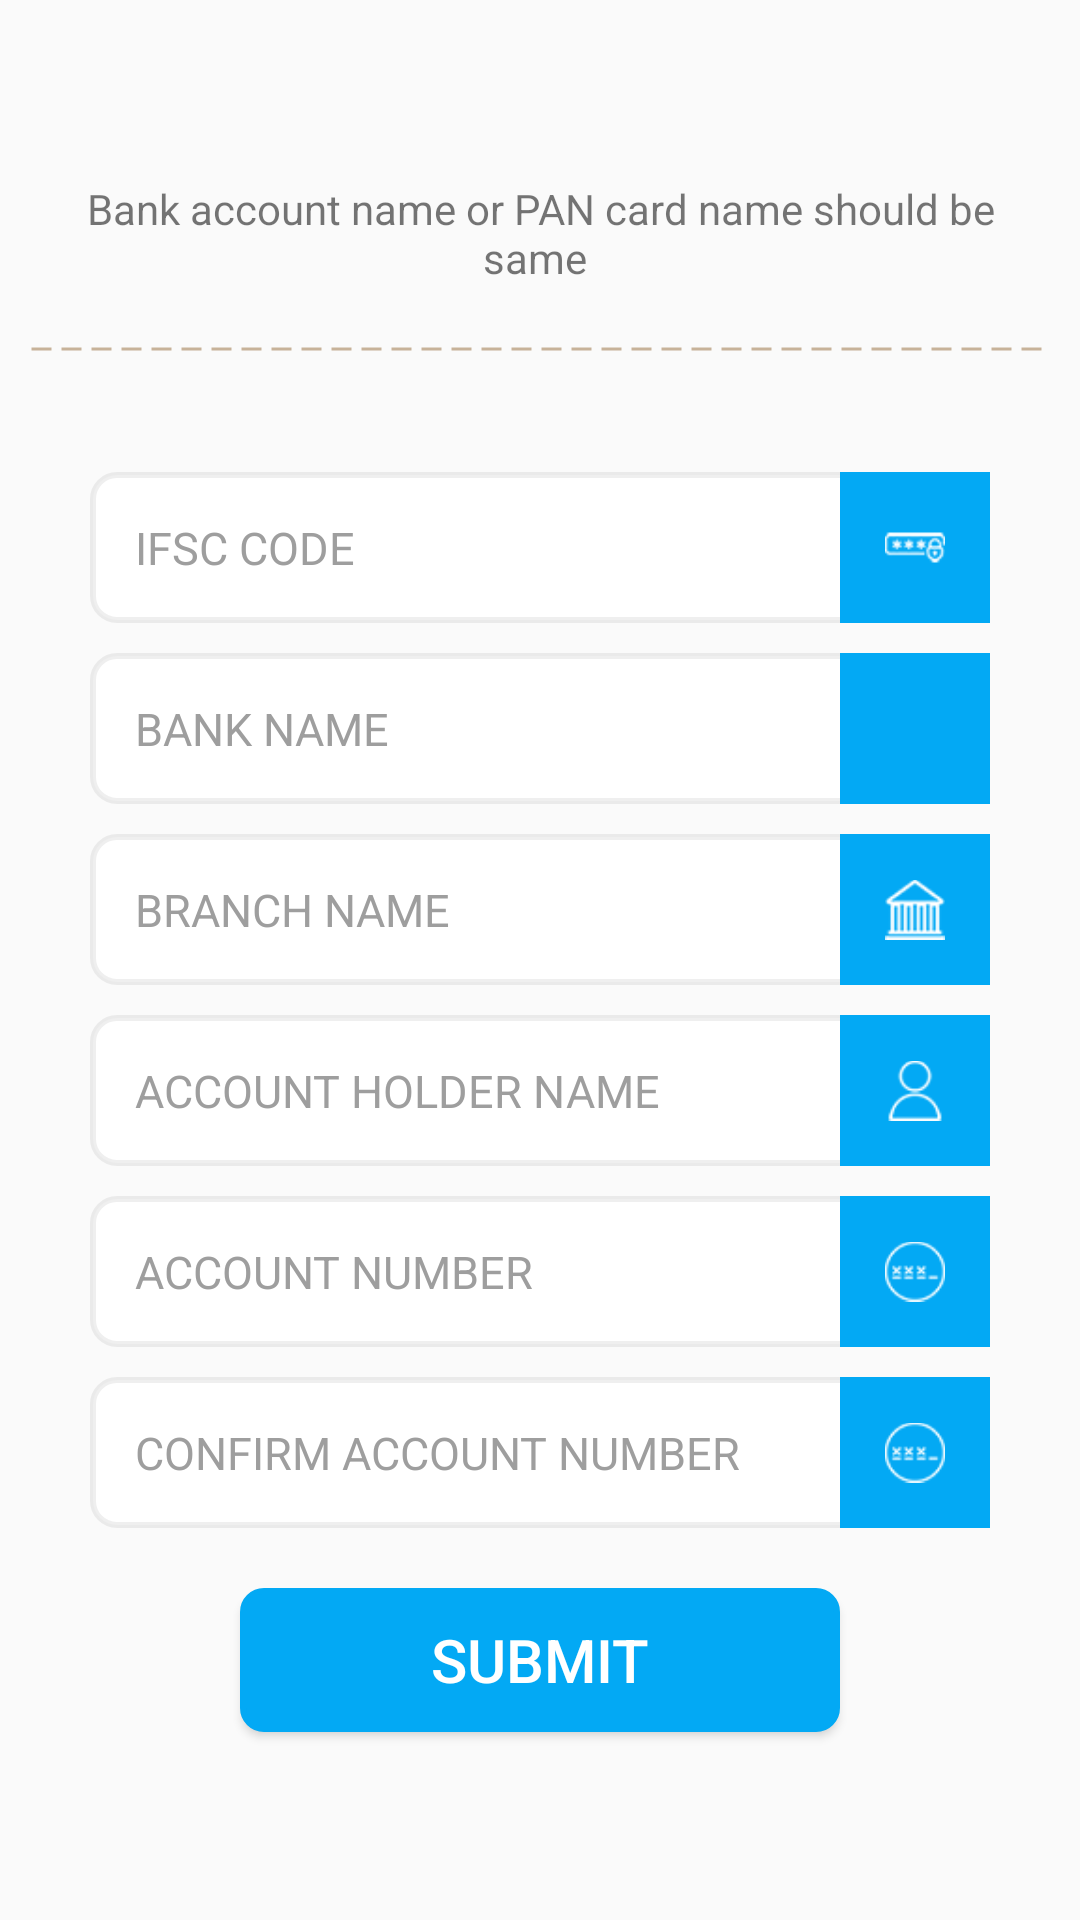

The Android layout XML behind this screen, and the referenced resources:
<!-- AndroidManifest.xml: application theme AppTheme -->
<!-- res/layout/bank_details_fragment.xml -->
<?xml version="1.0" encoding="utf-8"?>
<LinearLayout xmlns:android="http://schemas.android.com/apk/res/android"
    android:orientation="vertical"
    android:layout_width="match_parent"
    android:layout_height="match_parent">
    <ScrollView
        android:layout_width="match_parent"
        android:layout_height="match_parent"
>        <LinearLayout
            android:layout_width="match_parent"
            android:layout_height="match_parent"
            android:layout_marginTop="50dp"
        android:layout_marginBottom="50dp"
            android:orientation="vertical">

            <TextView
                android:layout_width="wrap_content"
                android:layout_height="wrap_content"
                android:layout_margin="10dp"
                android:text="Bank account name or PAN card name should be same "
                android:gravity="center_horizontal"
                android:layout_gravity="center_horizontal"/>
            <View
                android:layout_width="match_parent"
                android:layout_height="2.0dp"
                android:layout_margin="10dp"
                android:background="@drawable/dotted"/>
            <LinearLayout
                android:layout_width="match_parent"
                android:layout_height="wrap_content"
                android:background="@drawable/corner"
                android:layout_marginLeft="30dp"
                android:layout_marginRight="30dp"
                android:layout_marginTop="30dp"
                android:orientation="horizontal">
                <EditText
                    android:layout_width="240dp"
                    android:layout_height="wrap_content"
                    android:hint="IFSC CODE"
                    android:layout_margin="5dp"
                    android:textSize="15sp"
                    android:padding="10dp"
                    android:textColorHint="@color/gray"
                    android:backgroundTint="#ffffff"
                    />
                <ImageView
                    android:layout_width="match_parent"
                    android:layout_height="match_parent"
                    android:padding="15dp"
                    android:background="@color/colorPrimary"
                    android:layout_gravity="center_horizontal"
                    android:src="@drawable/ifsc"/>

            </LinearLayout>
            <LinearLayout
                android:layout_width="match_parent"
                android:layout_height="wrap_content"
                android:background="@drawable/corner"
                android:layout_marginLeft="30dp"
                android:layout_marginRight="30dp"
                android:layout_marginTop="10dp"
                android:orientation="horizontal">
                <EditText
                    android:layout_width="240dp"
                    android:layout_height="wrap_content"
                    android:hint="BANK NAME"
                    android:layout_margin="5dp"
                    android:textSize="15sp"
                    android:padding="10dp"
                    android:textColorHint="@color/gray"
                    android:backgroundTint="#ffffff"
                    />
                <ImageView
                    android:layout_width="match_parent"
                    android:layout_height="match_parent"
                    android:padding="15dp"
                    android:background="@color/colorPrimary"
                    android:layout_gravity="center_horizontal"
                    android:src="@drawable/ic_account_balance_black_24dp"/>

            </LinearLayout>
            <LinearLayout
                android:layout_width="match_parent"
                android:layout_height="wrap_content"
                android:background="@drawable/corner"
                android:layout_marginLeft="30dp"
                android:layout_marginRight="30dp"
                android:layout_marginTop="10dp"
                android:orientation="horizontal">
                <EditText
                    android:layout_width="240dp"
                    android:layout_height="wrap_content"
                    android:hint="BRANCH NAME"
                    android:layout_margin="5dp"
                    android:textSize="15sp"
                    android:padding="10dp"
                    android:textColorHint="@color/gray"
                    android:backgroundTint="#ffffff"
                    />
                <ImageView
                    android:layout_width="match_parent"
                    android:layout_height="match_parent"
                    android:padding="15dp"
                    android:background="@color/colorPrimary"
                    android:layout_gravity="center_horizontal"
                    android:src="@drawable/bankname"/>

            </LinearLayout>
            <LinearLayout
                android:layout_width="match_parent"
                android:layout_height="wrap_content"
                android:background="@drawable/corner"
                android:layout_marginLeft="30dp"
                android:layout_marginRight="30dp"
                android:layout_marginTop="10dp"
                android:orientation="horizontal">
                <EditText
                    android:layout_width="240dp"
                    android:layout_height="wrap_content"
                    android:hint="ACCOUNT HOLDER NAME"
                    android:layout_margin="5dp"
                    android:textSize="15sp"
                    android:padding="10dp"
                    android:textColorHint="@color/gray"
                    android:backgroundTint="#ffffff"
                    />
                <ImageView
                    android:layout_width="match_parent"
                    android:layout_height="match_parent"
                    android:padding="15dp"
                    android:background="@color/colorPrimary"
                    android:layout_gravity="center_horizontal"
                    android:src="@drawable/fname"/>

            </LinearLayout>
            <LinearLayout
                android:layout_width="match_parent"
                android:layout_height="wrap_content"
                android:background="@drawable/corner"
                android:layout_marginLeft="30dp"
                android:layout_marginRight="30dp"
                android:layout_marginTop="10dp"
                android:orientation="horizontal">
                <EditText
                    android:layout_width="240dp"
                    android:layout_height="wrap_content"
                    android:hint="ACCOUNT NUMBER"
                    android:layout_margin="5dp"
                    android:textSize="15sp"
                    android:padding="10dp"
                    android:textColorHint="@color/gray"
                    android:backgroundTint="#ffffff"
                    />
                <ImageView
                    android:layout_width="match_parent"
                    android:layout_height="match_parent"
                    android:padding="15dp"
                    android:background="@color/colorPrimary"
                    android:layout_gravity="center_horizontal"
                    android:src="@drawable/accountnumber"/>

            </LinearLayout>

            <LinearLayout
                android:layout_width="match_parent"
                android:layout_height="wrap_content"
                android:background="@drawable/corner"
                android:layout_marginLeft="30dp"
                android:layout_marginRight="30dp"
                android:layout_marginTop="10dp"
                android:orientation="horizontal">
                <EditText
                    android:layout_width="240dp"
                    android:layout_height="wrap_content"
                    android:hint="CONFIRM ACCOUNT NUMBER"
                    android:layout_margin="5dp"
                    android:textSize="15sp"
                    android:padding="10dp"
                    android:textColorHint="@color/gray"
                    android:backgroundTint="#ffffff"
                    />
                <ImageView
                    android:layout_width="match_parent"
                    android:layout_height="match_parent"
                    android:padding="15dp"
                    android:background="@color/colorPrimary"
                    android:layout_gravity="center_horizontal"
                    android:src="@drawable/accountnumber"/>

            </LinearLayout>

            <Button
                android:layout_width="200dp"
                android:layout_height="wrap_content"
                android:background="@drawable/login_button_background"
                android:text=" SUBMIT "
                android:textColor="#ffffff"
                android:layout_weight="1"
                android:padding="10dp"
                android:textSize="20sp"
                android:layout_margin="20dp"
                android:layout_gravity="center_horizontal"/>

        </LinearLayout>
    </ScrollView>

</LinearLayout>
<!-- resources referenced by this layout -->
<resources>
  <color name="colorPrimary">#03A9F4</color>
  <color name="gray">#9E9E9E</color>
  <!-- drawable accountnumber: png bitmap (drawable-nodpi, 1629 bytes) -->
  <!-- drawable bankname: png bitmap (drawable-nodpi, 1568 bytes) -->
  <!-- drawable corner (drawable) -->
  <?xml version="1.0" encoding="utf-8"?>
  <shape xmlns:android="http://schemas.android.com/apk/res/android" >
      <stroke android:width="2dp"
          android:color="#10000000"/>
      <gradient
          android:angle="225"
          android:startColor="#ffffff"
          android:endColor="#ffffff"/>
      <corners
          android:bottomLeftRadius="8dp"
          android:bottomRightRadius="8dp"
          android:topLeftRadius="8dp"
          android:topRightRadius="8dp" />
  </shape>
  <!-- drawable dotted (drawable) -->
  <?xml version="1.0" encoding="utf-8"?>
  <shape xmlns:android="http://schemas.android.com/apk/res/android"
      android:shape="line">
  
      <stroke
          android:color="#C7B299"
          android:dashWidth="20px"
          android:dashGap="10px"
          android:width="1dp"/>
  </shape>
  <!-- drawable fname: png bitmap (drawable-nodpi, 1505 bytes) -->
  <!-- drawable ifsc: png bitmap (drawable-nodpi, 1520 bytes) -->
  <!-- drawable login_button_background (drawable) -->
  <?xml version="1.0" encoding="utf-8"?>
  <shape xmlns:android="http://schemas.android.com/apk/res/android" >
      <stroke android:width="2dp"
          android:color="@color/colorPrimary"/>
      <gradient
          android:angle="225"
          android:startColor="@color/colorPrimary"
          android:endColor="@color/colorPrimary"/>
      <corners
          android:bottomLeftRadius="7dp"
          android:bottomRightRadius="7dp"
          android:topLeftRadius="7dp"
          android:topRightRadius="7dp" />
  </shape>
  <style name="AppTheme" parent="Theme.AppCompat.Light.DarkActionBar">
          
          <item name="colorPrimary">@color/colorPrimary</item>
          <item name="colorPrimaryDark">@color/colorPrimaryDark</item>
          <item name="colorAccent">@color/colorAccent</item>
          <item name="windowActionBar">false</item>
          <item name="windowNoTitle">true</item>
      </style>
  <color name="colorPrimaryDark">#0288D1</color>
  <color name="colorAccent">#ffffff</color>
</resources>
